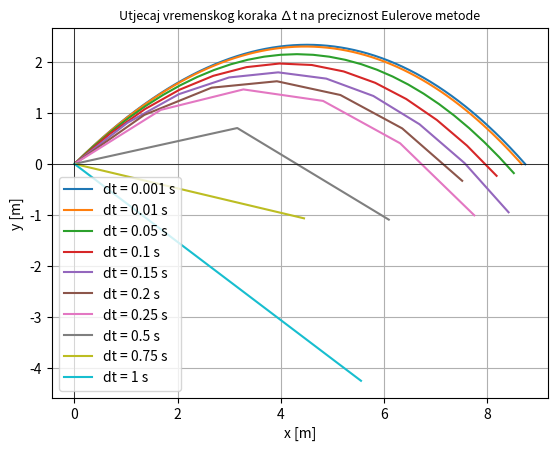
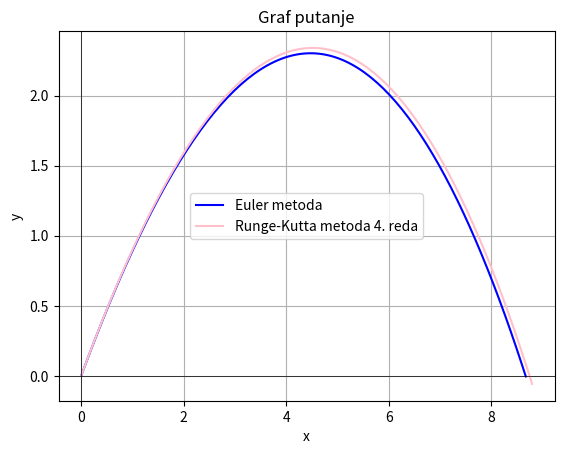

The script that saved these images, in order:
# Napišite kod koji sadrži klasu Projectile koja ima implementirane metode za 
# simuliranje kosog hitca u dvije dimenzije s otporom zraka. 

import numpy as np
import matplotlib.pyplot as plt


class Projectile:
    def __init__(self, x0, y0, v0, theta, m, A, C = 0.35):
        """Inicializacija koda, sadrži atribute početne brzine, kuta otklona i koordinate početnog položaja"""
        self.v0 = v0 #m/s pocetna brzina
        #v0 je vrijednost u Projectile, self.v0 je polje koje pohranjuje vrijednost
        self.theta = np.radians(theta) #pretvara iznos theta u radijane
        self.x0 = x0
        self.y0 = y0
        self.m = m #kg
        self.A = A #povrsina poprecnog presjeka
        self.C = C #koeficijent aerodinamicnog otpora C = 0.35 za prosjecne obiteljske automobile

        self.g = 9.81 #m/s^2
        self.rho = 1.225 #kg/m^3 gustoca zraka

        #sila otpora zraka F = 1/2 * C * A * rho * v**2
        self.k = (self.C * self.A * self.rho)/2 #konstanta 

        self.xE = [self.x0]
        self.yE = [self.y0]

        self.xR = [self.x0] 
        self.yR = [self.y0]
        #brzine vx = v0 * cos(theta), vy = v0 * sin(theta)
        self.vx = self.v0 * np.cos(self.theta)
        self.vy = self.v0 * np.sin(self.theta)
        self.t = [0] #vrijeme
        self.reset()

    def reset(self):
        """Briše sve informacije o čestici"""
        #u stvarnosti ne briše atribute, tada bi se objekt razbio
        self.xE = [self.x0]
        self.yE = [self.y0]

        self.xR = [self.x0] 
        self.yR = [self.y0]
        #brzine vx = v0 * cos(theta), vy = v0 * sin(theta)
        self.vx = self.v0 * np.cos(self.theta)
        self.vy = self.v0 * np.sin(self.theta)
        self.t = [0] #vrijeme

    def  _move_Euler(self, dt):
        """Pomiče česticu za korak ∆t"""
        # Ukupna brzina v
        v = np.sqrt(self.vx**2 + self.vy**2)

        # d**2x / dt**2 = - (k * vx * v)/m = ax
        ax = - (self.k * v * self.vx) / self.m
        # d**2y / dt**2 = - g - (k * vy * v)/m = ay
        ay = - self.g - (self.k * v * self.vy) / self.m

        #vy = vy - ay * dt ali koristimo + jer su akceleracije vec negativne
        self.vy += ay * dt
        #vx = vx - ax * dt
        self.vx += ax * dt

        #pomak koordinata x = x0 + vx * dt, y = y0 + vy * dt
        #Eulerova metoda
        self.xE.append(self.xE[-1] + self.vx * dt) #[-1] zadnji element
        self.yE.append(self.yE[-1] + self.vy * dt) #zadnja poznata velicina je x0

        self.t.append(self.t[-1] + dt)
        
        return self.xE, self.yE

    #Klasi Projectile dodajte mogućnost rješavanja problema uz pomoć Runge-Kutta metode 4. reda.
    
    def __pomocna(self, vx, vy):
        """Pomoćna funkcija koja vraća (vx, vy, ax, ay)"""
        v = np.sqrt(vx**2 + vy**2)
        ax = - (self.k * v * vx) / self.m
        ay = - self.g - (self.k * v * vy) / self.m
        return vx, vy, ax, ay
    
    def __move_rk4(self, dt):
        """Pomiče česticu koristeći Runge-Kutta metodu 4. reda"""
        #trenutna stanja
        tren_x, tren_y = self.xR[-1], self.yR[-1]
        tren_vx, tren_vy = self.vx, self.vy

        #k1 - početak intervala
        k1_dx, k1_dy, k1_dvx, k1_dvy = self.__pomocna(tren_vx, tren_vy)

        #k2 - sredina intervala koristeći k1
        k2_dx, k2_dy, k2_dvx, k2_dvy = self.__pomocna(tren_vx + k1_dvx * dt/2, tren_vy + k1_dvy * dt/2)

        #k3 - sredina intervala koristeći k2
        k3_dx, k3_dy, k3_dvx, k3_dvy = self.__pomocna(tren_vx + k2_dvx * dt/2, tren_vy + k2_dvy * dt/2)

        #k4 - kraj intervala koristeći k3
        k4_dx, k4_dy, k4_dvx, k4_dvy = self.__pomocna(tren_vx + k3_dvx * dt, tren_vy + k3_dvy * dt)

        #Ažuriranje pozicija (x, y) koristeći ponderirani prosjek nagiba brzina
        novo_x = tren_x + (dt / 6.0) * (k1_dx + 2*k2_dx + 2*k3_dx + k4_dx)
        novo_y = tren_y + (dt / 6.0) * (k1_dy + 2*k2_dy + 2*k3_dy + k4_dy)

        # Ažuriranje brzina (vx, vy) koristeći ponderirani prosjek akceleracija
        self.vx = tren_vx + (dt / 6.0) * (k1_dvx + 2*k2_dvx + 2*k3_dvx + k4_dvx)
        self.vy = tren_vy + (dt / 6.0) * (k1_dvy + 2*k2_dvy + 2*k3_dvy + k4_dvy)

        self.xR.append(novo_x)
        self.yR.append(novo_y)
        self.t.append(self.t[-1] + dt)

    def plot_trajectory(self, dt):
        self.reset()
        while self.yE[-1]>=0:
            self._move_Euler(dt)
        #podatci se spremaju u liste kako bi se ocuvali nakon resetiranja
        xe_plot, ye_plot = list(self.xE), list(self.yE)

        self.reset()
        while self.yR[-1]>=0:
            self.__move_rk4(dt)

        plt.plot(xe_plot, ye_plot, color = 'blue', label = 'Euler metoda')
        plt.plot(self.xR, self.yR, color = 'pink', label = 'Runge-Kutta metoda 4. reda')
        plt.title('Graf putanje')
        plt.legend()
        plt.xlabel('x')
        plt.ylabel('y')  
        plt.axhline(0, color = 'black', lw = 0.5)
        plt.axvline(0, color = 'black', lw = 0.5)
        plt.grid()
        plt.show()

# Testirajte za koji korak ∆t Euler-ova metoda daje dovoljno precizno numeričko
# rješenje koje na x − y grafu nema naznake ne-fizikalnog gibanja.

metode = Projectile(0, 0, 10, 45, 1, A = 0.1)

dt_korak = [0.001, 0.01, 0.05, 0.1, 0.15, 0.20, 0.25, 0.5, 0.75, 1]
for dt in dt_korak:
    metode.reset()
    while metode.yE[-1]>=0:
        metode._move_Euler(dt)
    plt.plot(metode.xE, metode.yE, label=f'dt = {dt} s')

plt.title('Utjecaj vremenskog koraka ∆t na preciznost Eulerove metode', fontsize = 9)
plt.xlabel('x [m]')
plt.ylabel('y [m]')
plt.axhline(0, color='black', lw=0.5)
plt.axvline(0, color='black', lw=0.5)
plt.legend()
plt.grid(True)
plt.show()


# Usporedite putanje projektila preko Euler-ove i Runge-Kutta metode za ∆t = 0.01.
metode.plot_trajectory(0.01)
